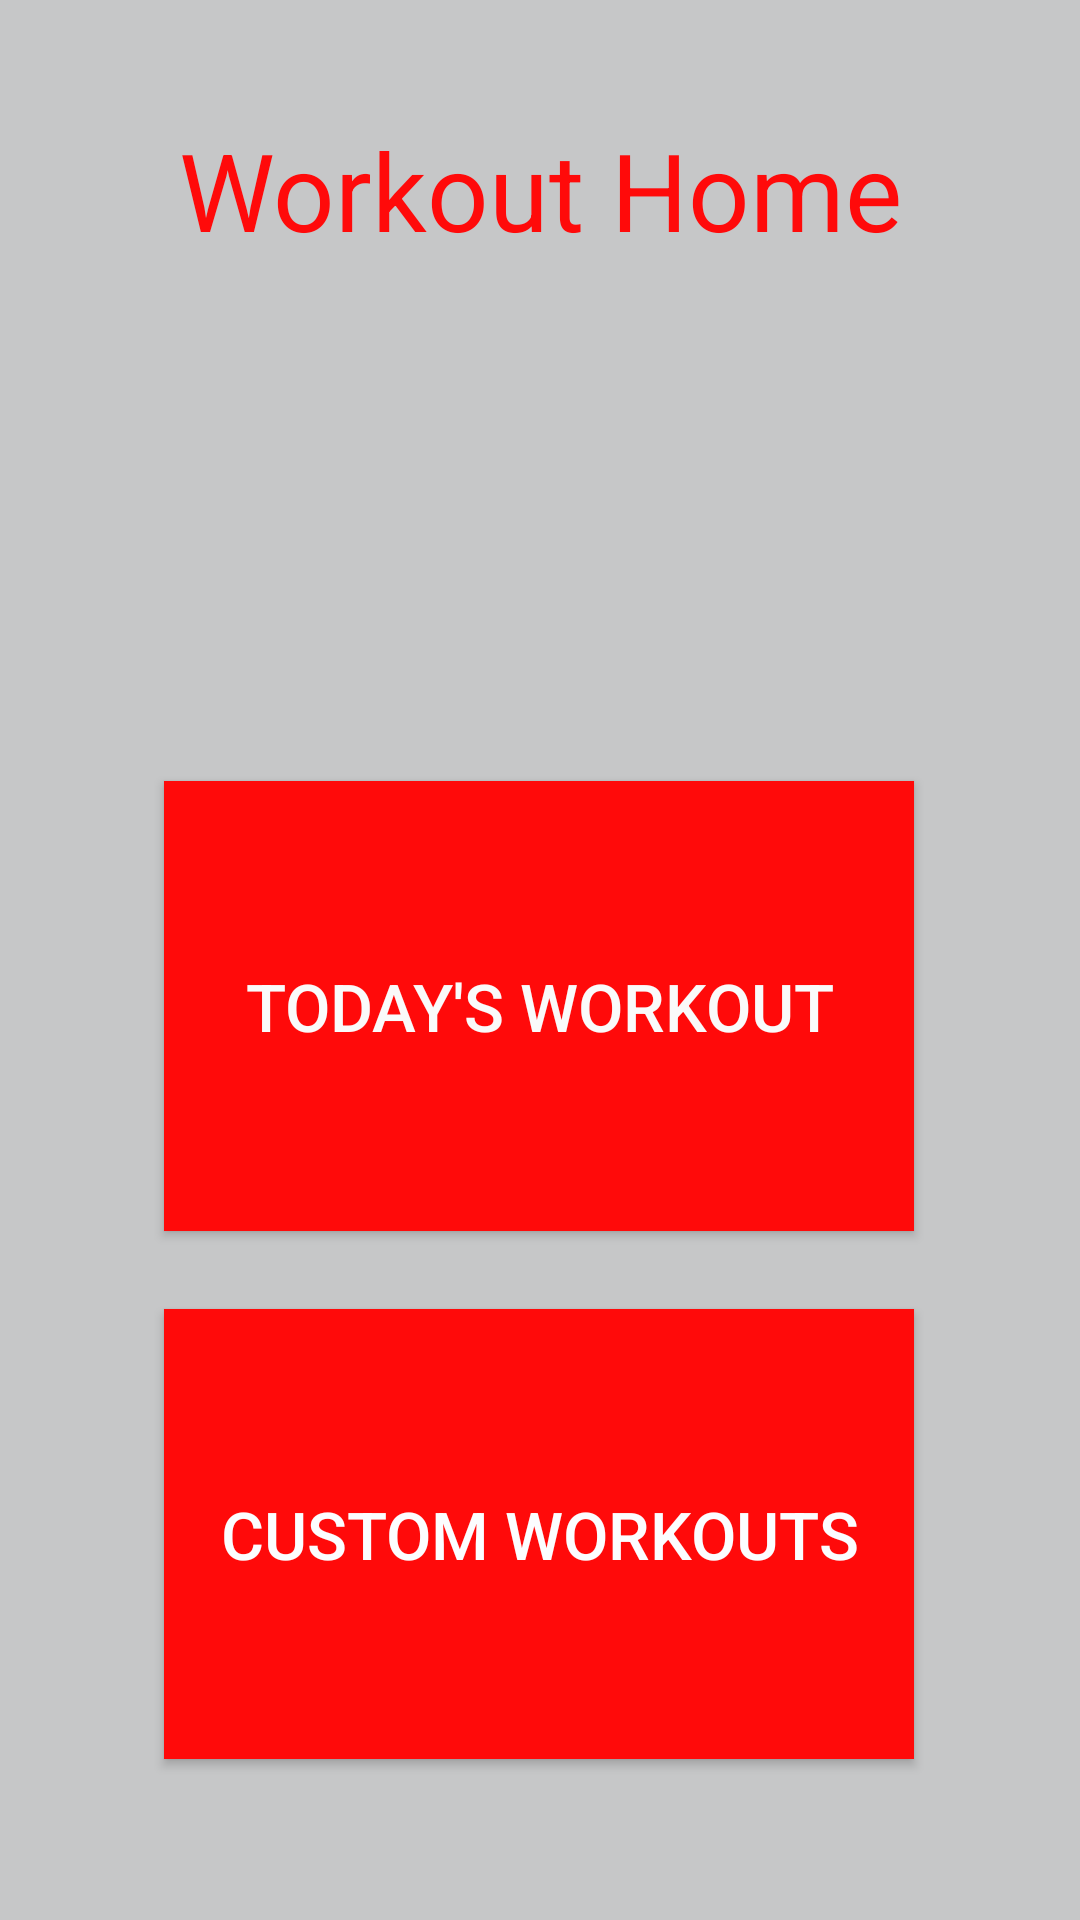

Layout XML and referenced resources for this Android screen:
<!-- AndroidManifest.xml: activity theme WorkoutTheme -->
<!-- res/layout/activity_workout.xml -->
<?xml version="1.0" encoding="utf-8"?>
<androidx.constraintlayout.widget.ConstraintLayout xmlns:android="http://schemas.android.com/apk/res/android"
    xmlns:app="http://schemas.android.com/apk/res-auto"
    xmlns:tools="http://schemas.android.com/tools"
    android:layout_width="match_parent"
    android:layout_height="match_parent"
    tools:context=".Workout.WorkoutActivity">

    <Button
        android:id="@+id/customWorkoutButton"
        android:layout_width="250dp"
        android:layout_height="150dp"
        android:layout_marginTop="26dp"
        android:background="@color/colorWorkout"
        android:onClick="onClickEnterCustomWorkout"
        android:text="@string/customWorkoutPageTitle"
        android:textColor="#FCFDFF"
        android:textSize="22sp"
        app:layout_constraintEnd_toEndOf="parent"
        app:layout_constraintHorizontal_bias="0.496"
        app:layout_constraintStart_toStartOf="parent"
        app:layout_constraintTop_toBottomOf="@+id/todayButton" />

    <Button
        android:id="@+id/todayButton"
        android:layout_width="250dp"
        android:layout_height="150dp"
        android:layout_marginTop="44dp"
        android:background="#FF0A0A"
        android:onClick="onClickEnterTodaysWorkout"
        android:text="@string/todaysWorkoutButton"
        android:textColor="#FAFAFA"
        android:textSize="22sp"
        app:layout_constraintEnd_toEndOf="parent"
        app:layout_constraintHorizontal_bias="0.496"
        app:layout_constraintStart_toStartOf="parent"
        app:layout_constraintTop_toBottomOf="@+id/imageView3" />

    <TextView
        android:id="@+id/textView5"
        android:layout_width="wrap_content"
        android:layout_height="wrap_content"
        android:layout_marginTop="39dp"
        android:text="Workout Home"
        android:textAlignment="center"
        android:textAllCaps="false"
        android:textColor="@color/colorWorkout"
        android:textSize="36sp"
        app:layout_constraintEnd_toEndOf="parent"
        app:layout_constraintHorizontal_bias="0.5"
        app:layout_constraintStart_toStartOf="parent"
        app:layout_constraintTop_toTopOf="parent" />

    <ImageView
        android:id="@+id/imageView3"
        android:layout_width="232dp"
        android:layout_height="93dp"
        android:layout_marginTop="36dp"
        app:layout_constraintEnd_toEndOf="parent"
        app:layout_constraintHorizontal_bias="0.497"
        app:layout_constraintStart_toStartOf="parent"
        app:layout_constraintTop_toBottomOf="@+id/textView5"
        app:srcCompat="@drawable/dumbbell_clipart_png_6_transparent"
        android:contentDescription="@string/customWorkoutPageTitle" />

</androidx.constraintlayout.widget.ConstraintLayout>
<!-- resources referenced by this layout -->
<resources>
  <color name="colorWorkout">#FF0A0A</color>
  <!-- drawable dumbbell_clipart_png_6_transparent: png bitmap (drawable, 9822 bytes) -->
  <string name="customWorkoutPageTitle">Custom Workouts</string>
  <string name="todaysWorkoutButton">Today\'s Workout</string>
  <style name="WorkoutTheme" parent="Theme.AppCompat">
          <item name="android:windowBackground">@color/colorBackground</item>
          <item name="colorPrimary">@color/colorWorkout</item>
          <item name="colorAccent">@color/colorWorkout</item>
      </style>
  <color name="colorBackground">#C6C7C8</color>
</resources>
